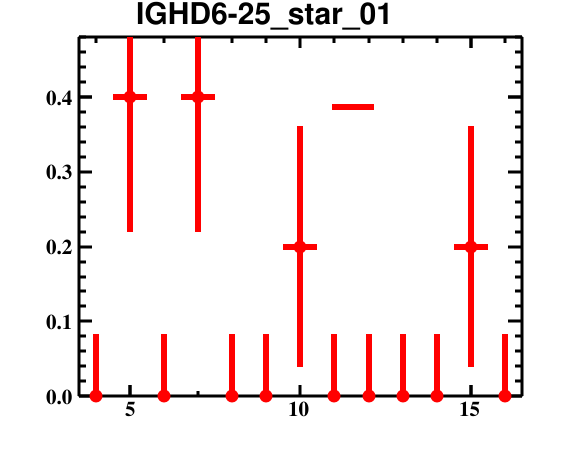

Values plotted in this chart, from the file beside it:
bin_low_edge, contents, binerror, xtitle, binlabel
2.5, 0.0, 0.0, , 
3.5, 0.0, 0.08366, , 
4.5, 0.4, 0.1805, , 
5.5, 0.0, 0.08366, , 
6.5, 0.4, 0.1805, , 
7.5, 0.0, 0.08366, , 
8.5, 0.0, 0.08366, , 
9.5, 0.2, 0.1612, , 
10.5, 0.0, 0.08366, , 
11.5, 0.0, 0.08366, , 
12.5, 0.0, 0.08366, , 
13.5, 0.0, 0.08366, , 
14.5, 0.2, 0.1612, , 
15.5, 0.0, 0.08366, , 
16.5, 0.0, 0.0, , 
